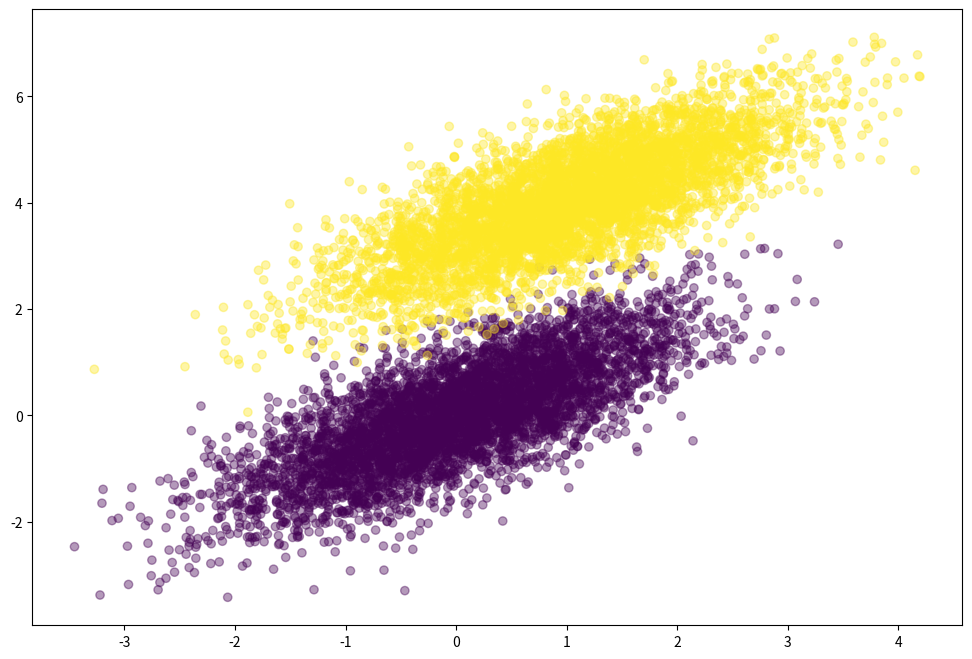
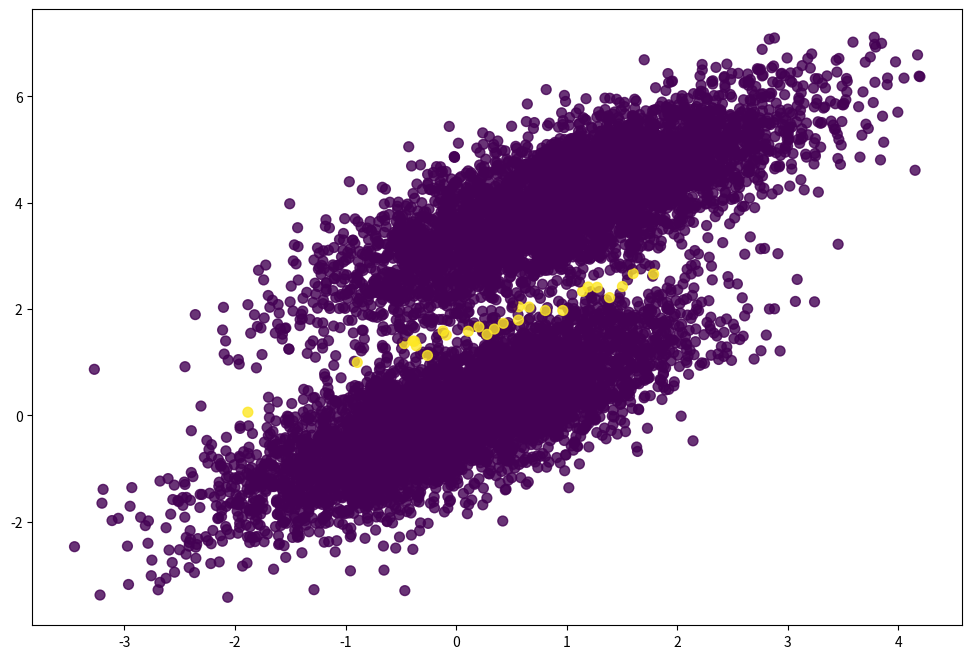

These charts were generated, in order, by the following Python code:
import numpy as np
import matplotlib.pyplot as plt
 
np.random.seed(12)
num_observations = 5000

x1 = np.random.multivariate_normal([0, 0], [[1, .75],[.75, 1]], num_observations)
x2 = np.random.multivariate_normal([1, 4], [[1, .75],[.75, 1]], num_observations)

simulated_separableish_features = np.vstack((x1, x2)).astype(np.float32)
simulated_labels = np.hstack((np.zeros(num_observations),
                              np.ones(num_observations)))

# PLOT RANDOMLY GENERATED DATA 

plt.figure(figsize=(12,8))
plt.scatter(simulated_separableish_features[:, 0], simulated_separableish_features[:, 1],
            c = simulated_labels, alpha = .4)
plt.show()




# BUILDING A LINK FUNCTION


def sigmoid(scores):
    return 1 / (1 + np.exp(-scores))


# DEFINING LOG LIKELIHOOD

def log_likelihood(features, target, weights):
    scores = np.dot(features, weights)
    ll = np.sum( target*scores - np.log(1 + np.exp(scores)) )
    return ll

# BUILDING MAIN LOGISTIC REGRESSION FUNCTION 

def logistic_regression(features, target, num_steps, learning_rate, add_intercept = False):
    if add_intercept:
        intercept = np.ones((features.shape[0], 1))
        features = np.hstack((intercept, features))
        
    weights = np.zeros(features.shape[1])
    
    for step in range(num_steps):
        scores = np.dot(features, weights)
        predictions = sigmoid(scores)

        # Update weights with log likelihood gradient
        output_error_signal = target - predictions
        
        gradient = np.dot(features.T, output_error_signal)
        weights += learning_rate * gradient

        # Print log-likelihood every so often
        if step % 10000 == 0:
            print (log_likelihood(features, target, weights))
        
    return weights

# WIEGHTS FOR LOGISTIC REGRESSION BUILT FROM SCRATCH

weights = logistic_regression(simulated_separableish_features, simulated_labels,
                     num_steps = 50000, learning_rate = 5e-5, add_intercept=True)
print ("LOGISTIC REGRESSION FROM SRATCH WEIGHTS => ",weights)



final_scores = np.dot(np.hstack((np.ones((simulated_separableish_features.shape[0], 1)),
                                 simulated_separableish_features)), weights)
preds = np.round(sigmoid(final_scores))

print ('Accuracy from scratch: {0}'.format((preds == simulated_labels).sum().astype(float) / len(preds)))

# SOLVED PLOT

plt.figure(figsize = (12, 8))
plt.scatter(simulated_separableish_features[:, 0], simulated_separableish_features[:, 1],
            c = preds == simulated_labels - 1, alpha = .8, s = 50)
plt.show()
